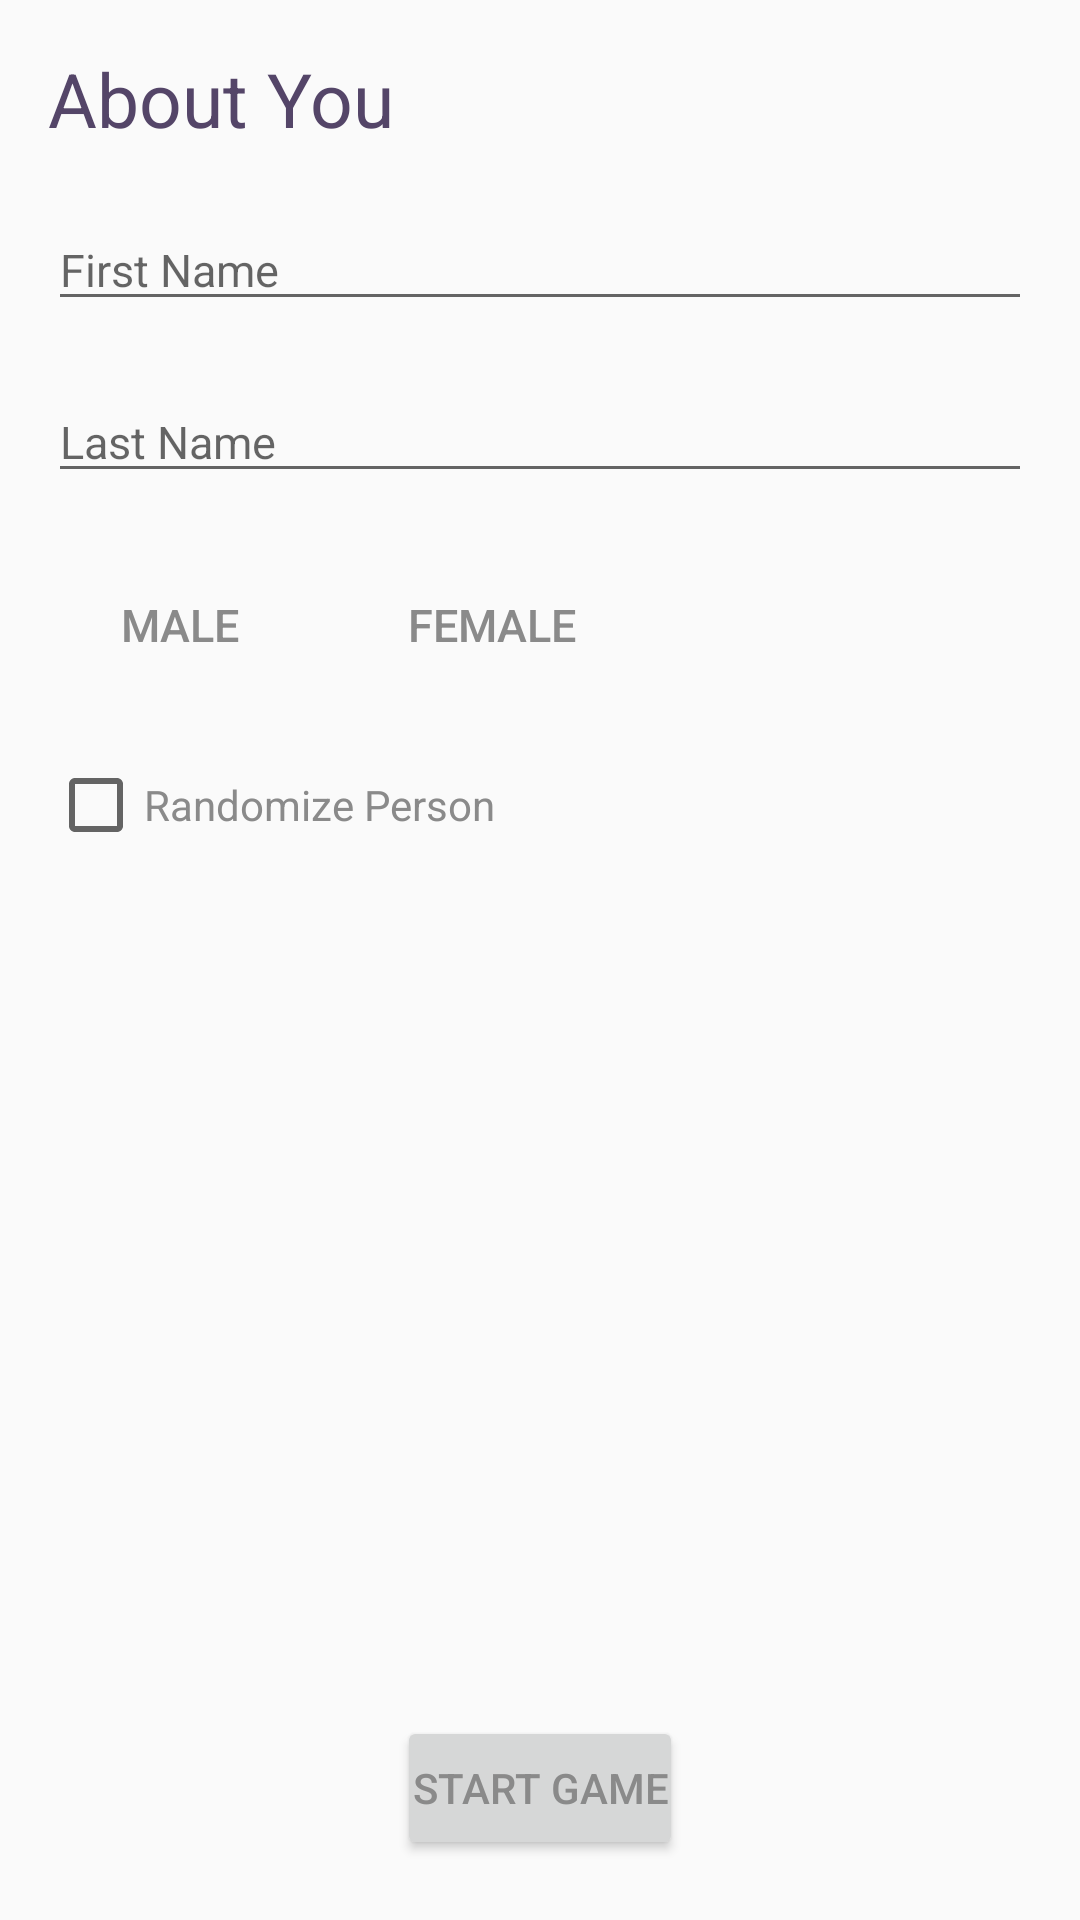

Write the Android layout XML for this screen, with the resource values it uses.
<!-- AndroidManifest.xml: application theme AppTheme -->
<!-- res/layout/activity_input.xml -->
<?xml version="1.0" encoding="utf-8"?>
<RelativeLayout xmlns:android="http://schemas.android.com/apk/res/android"
    xmlns:app="http://schemas.android.com/apk/res-auto"
    xmlns:tools="http://schemas.android.com/tools"
    android:layout_width="match_parent"
    android:layout_height="match_parent"
    tools:context=".inputActivity">

    <LinearLayout
        android:layout_width="match_parent"
        android:layout_height="wrap_content"
        android:orientation="vertical">

        <TextView
            android:layout_width="wrap_content"
            android:layout_height="wrap_content"
            android:layout_marginLeft="16dp"
            android:layout_marginTop="16dp"
            android:fontFamily="sans-serif"
            android:text="About You"
            android:textColor="#544568"
            android:textSize="25sp" />

        <EditText
            android:id="@+id/firstName"
            android:layout_width="match_parent"
            android:layout_height="wrap_content"
            android:layout_marginLeft="16dp"
            android:layout_marginRight="16dp"
            android:layout_marginTop="20dp"
            android:layout_weight="1"
            android:hint="First Name"
            android:inputType="textPersonName"
            android:textColor="#8A8A8A"
            android:textSize="15sp" />

        <EditText
            android:id="@+id/lastName"
            android:layout_width="match_parent"
            android:layout_height="wrap_content"
            android:layout_marginLeft="16dp"
            android:layout_marginRight="16dp"
            android:layout_marginTop="20dp"
            android:layout_weight="1"
            android:hint="Last Name"
            android:inputType="textPersonName"
            android:textColor="#8A8A8A"
            android:textSize="15sp" />

        <LinearLayout
            android:layout_width="wrap_content"
            android:layout_height="wrap_content"
            android:orientation="horizontal">

            <ToggleButton
                android:id="@+id/btnMale"
                android:background="@drawable/gendertoggle"
                android:layout_width="wrap_content"
                android:layout_height="wrap_content"
                android:layout_marginLeft="16dp"
                android:layout_marginTop="20sp"
                android:textColor="#8A8A8A"
                android:textOff="Male"
                android:textOn="Male"
                android:textSize="15sp" />

            <ToggleButton
                android:id="@+id/btnFemale"
                android:background="@drawable/gendertoggle"
                android:layout_width="wrap_content"
                android:layout_height="wrap_content"
                android:layout_marginLeft="16dp"
                android:layout_marginTop="20dp"
                android:textColor="#8A8A8A"
                android:textOff="Female"
                android:textOn="Female"
                android:textSize="15sp" />


        </LinearLayout>

        <CheckBox
            android:id="@+id/randomCheckbox"
            android:layout_width="wrap_content"
            android:layout_height="wrap_content"
            android:text="Randomize Person"
            android:layout_marginStart="16dp"
            android:layout_marginLeft="16dp"
            android:layout_marginTop="20dp"
            android:textColor="#8A8A8A"
            />

        <TextView
            android:id="@+id/errorTextBox"
            android:layout_width="match_parent"
            android:layout_height="wrap_content"
            android:layout_marginTop="20dp"
            android:layout_marginLeft="16dp"
            android:text=""
            />

    </LinearLayout>

    <Button
        android:layout_width="wrap_content"
        android:layout_height="wrap_content"
        android:layout_alignParentBottom="true"
        android:layout_centerInParent="true"
        android:text="Start Game"
        android:textColor="#8A8A8A"
        android:padding="5dp"
        android:layout_marginBottom="20dp"
        android:onClick="beginMainGame"
        />





</RelativeLayout>
<!-- resources referenced by this layout -->
<resources>
  <style name="AppTheme" parent="Theme.AppCompat.Light.DarkActionBar">
          
          <item name="colorPrimary">@color/colorPrimary</item>
          <item name="colorPrimaryDark">@color/colorPrimaryDark</item>
          <item name="colorAccent">@color/colorAccent</item>
      </style>
  <color name="colorPrimary">#544568</color>
  <color name="colorPrimaryDark">#303F9F</color>
  <color name="colorAccent">#22ff00</color>
</resources>
